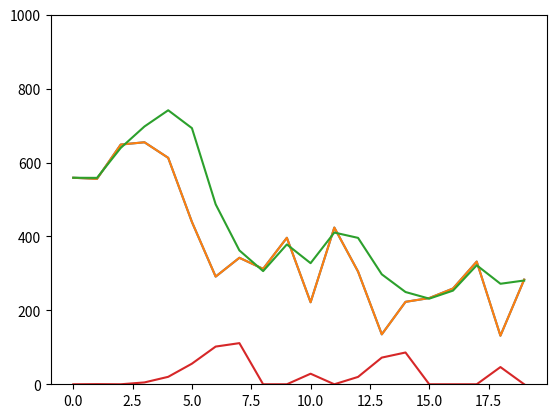

The matplotlib source for this figure:
import matplotlib.pyplot as plt
import random
import numpy as np

steps = 20

population = []
bias = 0
time = []
for _ in range(steps):
	time.append(_)
	bias += random.gauss(-20,30)
	population.append(bias + random.gauss(800,20) - random.uniform(0,300))
plt.plot(population)
plt.ylim(0,1000)


previous_state = state = [population[0], population[1]-population[0]]
state = [population[0], population[1]-population[0]]

A = np.array([[1.,1.],[0.,1.]])
improved = []
v_cov = 0.9
neg = 0
gainz = []
for datum in population:
	innovation = datum - state[0] # error
	if innovation < 0:
		neg += -2*innovation/state[0]
	else:
		neg = 0
	gain1 = 0.9 if innovation > 0 else min(0.2*neg,1)
	gainz.append(min(0.2*neg,1)*200)

	state[0] = state[0] + gain1 * innovation # correction
	improved.append(state[0]) # posterior

	state[1] = state[1]* (1-v_cov) + v_cov * (state[0] - previous_state[0])
	# prediction
	previous_state = state
	state = np.matmul(A, state)
	v_cov = v_cov * 0.9


plt.plot(time,population,time,improved,time,gainz)
plt.ylim(0,1000)
plt.show()
